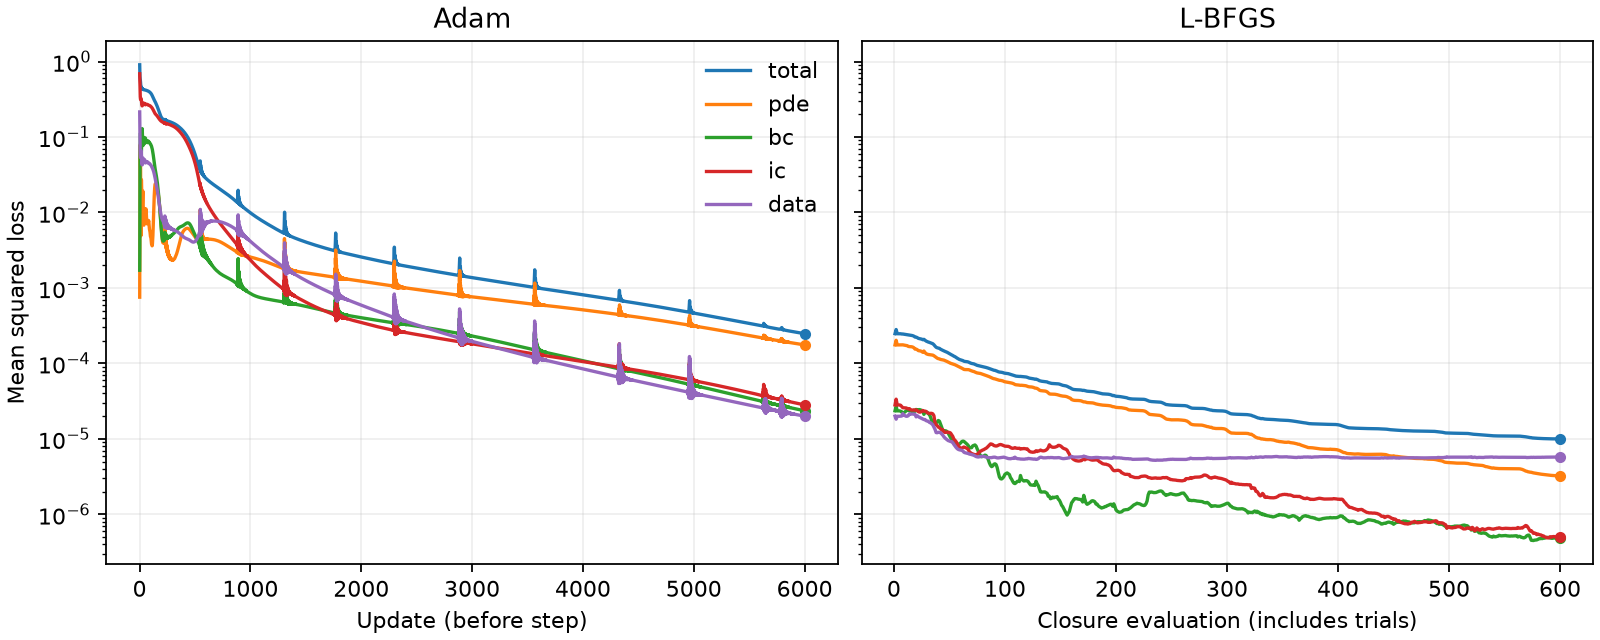

Values plotted in this chart, from the file beside it:
phase, evaluation, total, pde, bc, ic, data, kappa
adam, 1, 0.9048, 0.0007538, 0.001715, 0.6876, 0.2148, 0.1
adam, 2, 0.7346, 0.005423, 0.003294, 0.578, 0.1479, 0.101
adam, 3, 0.6389, 0.02616, 0.02123, 0.4887, 0.1028, 0.1003
adam, 4, 0.5986, 0.05248, 0.04917, 0.4204, 0.07656, 0.09959
adam, 5, 0.5872, 0.07248, 0.07824, 0.3725, 0.06391, 0.09879
adam, 6, 0.5806, 0.07919, 0.1005, 0.3423, 0.05859, 0.09795
adam, 7, 0.5656, 0.07241, 0.1118, 0.3253, 0.05605, 0.09707
adam, 8, 0.5405, 0.05649, 0.1126, 0.3171, 0.05429, 0.09616
adam, 9, 0.5104, 0.03723, 0.1053, 0.3147, 0.05318, 0.09525
adam, 10, 0.4825, 0.01992, 0.0934, 0.3158, 0.05334, 0.09434
adam, 11, 0.4627, 0.008508, 0.08004, 0.3188, 0.05529, 0.09346
adam, 12, 0.4537, 0.004912, 0.06791, 0.322, 0.05887, 0.09264
adam, 13, 0.454, 0.00852, 0.05896, 0.3235, 0.063, 0.09188
adam, 14, 0.4581, 0.01613, 0.0543, 0.3218, 0.06589, 0.09122
adam, 15, 0.4598, 0.0234, 0.05425, 0.3161, 0.06601, 0.09063
adam, 16, 0.456, 0.0272, 0.05865, 0.3071, 0.06307, 0.09013
adam, 17, 0.4483, 0.02683, 0.06719, 0.2962, 0.05802, 0.0897
adam, 18, 0.4404, 0.02351, 0.0793, 0.2852, 0.05244, 0.08934
adam, 19, 0.4362, 0.0192, 0.09375, 0.2755, 0.04778, 0.08904
adam, 20, 0.4367, 0.01551, 0.1084, 0.2679, 0.04477, 0.08879
adam, 21, 0.4399, 0.01316, 0.1207, 0.2628, 0.04333, 0.08857
adam, 22, 0.4425, 0.01201, 0.128, 0.2597, 0.04283, 0.08838
adam, 23, 0.442, 0.01166, 0.1292, 0.2585, 0.04268, 0.08819
adam, 24, 0.4381, 0.01191, 0.1247, 0.2588, 0.04274, 0.08802
adam, 25, 0.4328, 0.01284, 0.1161, 0.2606, 0.04323, 0.08785
adam, 26, 0.4284, 0.01448, 0.1056, 0.2639, 0.04445, 0.0877
adam, 27, 0.4263, 0.01656, 0.09517, 0.2682, 0.04643, 0.08758
adam, 28, 0.4265, 0.01841, 0.08644, 0.2729, 0.0488, 0.08748
adam, 29, 0.4277, 0.01923, 0.08036, 0.2771, 0.05094, 0.0874
adam, 30, 0.4283, 0.01856, 0.07727, 0.2802, 0.05226, 0.08735
adam, 31, 0.4277, 0.01652, 0.07702, 0.2816, 0.05252, 0.08733
adam, 32, 0.4262, 0.01374, 0.07919, 0.2815, 0.05184, 0.08732
adam, 33, 0.4249, 0.011, 0.08313, 0.2801, 0.05063, 0.08732
adam, 34, 0.4244, 0.008904, 0.088, 0.2781, 0.04932, 0.08733
adam, 35, 0.4248, 0.007654, 0.09283, 0.2761, 0.04823, 0.08732
adam, 36, 0.4258, 0.007087, 0.09667, 0.2745, 0.04749, 0.0873
adam, 37, 0.4264, 0.006882, 0.09878, 0.2736, 0.04711, 0.08725
adam, 38, 0.4263, 0.006797, 0.09886, 0.2736, 0.04706, 0.08717
adam, 39, 0.4253, 0.006783, 0.09703, 0.2742, 0.0473, 0.08706
adam, 40, 0.4241, 0.006956, 0.09382, 0.2755, 0.0478, 0.08694
adam, 41, 0.423, 0.007458, 0.08998, 0.277, 0.04852, 0.08681
adam, 42, 0.4223, 0.008311, 0.08628, 0.2784, 0.0493, 0.08667
adam, 43, 0.422, 0.009369, 0.08338, 0.2793, 0.04996, 0.08654
adam, 44, 0.4218, 0.01036, 0.08174, 0.2794, 0.05029, 0.08644
adam, 45, 0.4214, 0.01103, 0.08156, 0.2787, 0.05016, 0.08635
adam, 46, 0.4207, 0.01125, 0.08282, 0.2771, 0.04958, 0.0863
adam, 47, 0.4199, 0.01105, 0.08527, 0.2749, 0.04867, 0.08627
adam, 48, 0.4193, 0.01059, 0.08846, 0.2726, 0.04764, 0.08627
adam, 49, 0.4189, 0.01007, 0.0918, 0.2704, 0.04668, 0.0863
adam, 50, 0.4188, 0.009648, 0.09466, 0.2686, 0.04593, 0.08634
adam, 51, 0.4188, 0.00941, 0.0965, 0.2674, 0.04545, 0.0864
adam, 52, 0.4185, 0.009386, 0.09703, 0.2669, 0.04525, 0.08647
adam, 53, 0.4181, 0.009573, 0.0962, 0.267, 0.04531, 0.08656
adam, 54, 0.4176, 0.009942, 0.09431, 0.2677, 0.0456, 0.08667
adam, 55, 0.4171, 0.01042, 0.09183, 0.2688, 0.04605, 0.0868
adam, 56, 0.4167, 0.01087, 0.08927, 0.27, 0.04657, 0.08696
adam, 57, 0.4164, 0.01114, 0.08713, 0.2711, 0.04705, 0.08715
adam, 58, 0.416, 0.01112, 0.08573, 0.2718, 0.04735, 0.08737
adam, 59, 0.4156, 0.01076, 0.08522, 0.2722, 0.04743, 0.08763
adam, 60, 0.4151, 0.01012, 0.08553, 0.2721, 0.04728, 0.08793
... 6,541 more rows
